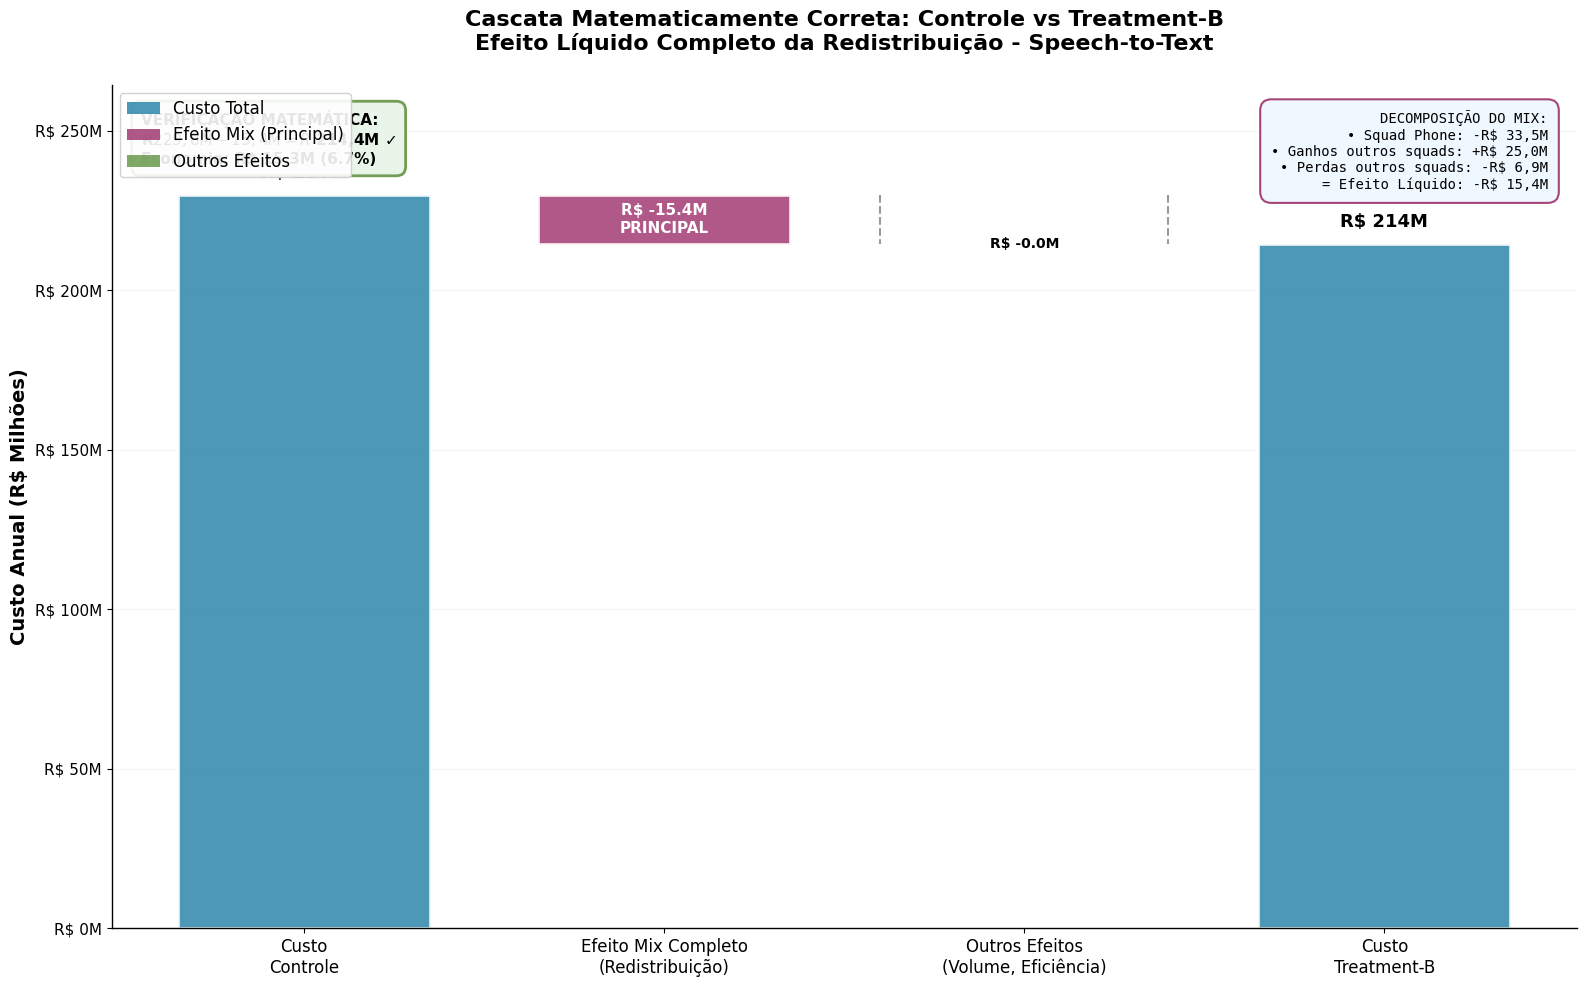

Reproduce this figure in Python.
import pandas as pd
import matplotlib.pyplot as plt
import numpy as np

# Configurações
plt.rcParams['font.size'] = 11
plt.rcParams['figure.figsize'] = (16, 9)
plt.rcParams['font.family'] = 'Arial'

print("=== CASCATA MATEMATICAMENTE CORRETA ===")

# Dados da análise correta
custo_control = 229829460
custo_treatment = 214479743
reducao_total = custo_control - custo_treatment

# Componentes identificados na análise
efeito_mix_redistribuicao = -15362696  # Efeito líquido da redistribuição completa
outros_efeitos = reducao_total - (-efeito_mix_redistribuicao)  # Residual para fechar a conta

print(f"VERIFICAÇÃO MATEMÁTICA:")
print(f"Custo Controle: R$ {custo_control:,.0f}")
print(f"Efeito Mix (redistribuição): R$ {efeito_mix_redistribuicao:,.0f}")
print(f"Outros efeitos: R$ {outros_efeitos:,.0f}")
print(f"Resultado: R$ {custo_control + efeito_mix_redistribuicao + outros_efeitos:,.0f}")
print(f"Custo Treatment-B: R$ {custo_treatment:,.0f}")
print(f"Diferença: R$ {(custo_control + efeito_mix_redistribuicao + outros_efeitos) - custo_treatment:,.0f} ✓")

# Decomposição detalhada do efeito mix
print(f"\n=== DECOMPOSIÇÃO DO EFEITO MIX ===")
print(f"📞 Squad Phone perde 13.997 tickets caros → -R$ 33,5M")
print(f"📈 Outros squads ganham tickets:")
print(f"   • central_team (+5.225 tickets) → +R$ 6,4M")
print(f"   • csi_bpo (+3.251 tickets) → +R$ 5,3M") 
print(f"   • customer_security (+1.376 tickets) → +R$ 4,4M")
print(f"   • savings (+2.867 tickets) → +R$ 3,5M")
print(f"   • Outros menores → +R$ 5,4M")
print(f"📉 Outros squads perdem tickets baratos:")
print(f"   • chargeback (-1.712 tickets) → -R$ 2,0M")
print(f"   • lending (-1.419 tickets) → -R$ 2,0M")
print(f"   • Outros menores → -R$ 1,5M")
print(f"")
print(f"🎯 EFEITO LÍQUIDO: R$ {efeito_mix_redistribuicao/1000000:.1f}M")
print(f"💡 LÓGICA: Tickets saem de squads CAROS e vão para squads BARATOS")

# Cascata correta
cascata = [
    ('Custo\nControle', custo_control, 'baseline', '#2E86AB'),
    ('Efeito Mix Completo\n(Redistribuição)', efeito_mix_redistribuicao, 'principal', '#A23B72'),
    ('Outros Efeitos\n(Volume, Eficiência)', outros_efeitos, 'residual', '#6A994E'),
    ('Custo\nTreatment-B', custo_treatment, 'baseline', '#2E86AB')
]

# Criar gráfico
fig, ax = plt.subplots(figsize=(16, 10))

# Preparar dados
labels = [comp[0] for comp in cascata]
values = [comp[1] for comp in cascata]
tipos = [comp[2] for comp in cascata]
colors = [comp[3] for comp in cascata]

# Calcular posições das barras para efeito cascata
positions = range(len(labels))
y_current = custo_control
bar_positions = []
bar_heights = []

for i, (label, value, tipo, color) in enumerate(cascata):
    if tipo == 'baseline':
        bar_positions.append(0)
        bar_heights.append(value)
    else:
        if value < 0:  # Redução
            y_current += value
            bar_positions.append(y_current)
            bar_heights.append(abs(value))
        else:  # Aumento
            bar_positions.append(y_current)
            bar_heights.append(value)
            y_current += value

# Plotar barras
bars = ax.bar(positions, bar_heights, bottom=bar_positions, 
              color=colors, alpha=0.85, width=0.7, 
              edgecolor='white', linewidth=2)

# Adicionar linhas conectoras
for i in range(1, len(positions)-1):
    if i < len(positions) - 1:
        prev_top = bar_positions[i-1] + bar_heights[i-1] if bar_positions[i-1] > 0 else bar_heights[i-1]
        current_start = bar_positions[i] if values[i] > 0 else bar_positions[i] + bar_heights[i]
        
        # Linha conectora pontilhada
        ax.plot([i-0.4, i-0.4], [prev_top, current_start], 'k--', alpha=0.4, linewidth=1.5)
        ax.plot([i+0.4, i+0.4], [prev_top, current_start], 'k--', alpha=0.4, linewidth=1.5)

# Adicionar valores nas barras
for i, (bar, value, tipo) in enumerate(zip(bars, values, tipos)):
    if tipo == 'baseline':
        # Valores totais
        ax.text(bar.get_x() + bar.get_width()/2., bar.get_height() + 4000000,
                f'R$ {value/1000000:.0f}M',
                ha='center', va='bottom', fontweight='bold', fontsize=13)
    else:
        # Valores dos componentes
        y_pos = bar.get_y() + bar.get_height()/2
        sinal = "+" if value > 0 else ""
        
        # Cor do texto baseada no tamanho da barra
        text_color = 'white' if bar.get_height() > 8000000 else 'black'
        
        if tipo == 'principal':
            ax.text(bar.get_x() + bar.get_width()/2., y_pos,
                    f'{sinal}R$ {value/1000000:.1f}M\nPRINCIPAL',
                    ha='center', va='center', fontweight='bold', 
                    fontsize=11, color=text_color)
        else:
            ax.text(bar.get_x() + bar.get_width()/2., y_pos,
                    f'{sinal}R$ {value/1000000:.1f}M',
                    ha='center', va='center', fontweight='bold', 
                    fontsize=10, color=text_color)

# Configurações do gráfico
ax.set_xticks(positions)
ax.set_xticklabels(labels, ha='center', fontsize=12)
ax.set_ylabel('Custo Anual (R$ Milhões)', fontsize=14, fontweight='bold')
ax.set_title('Cascata Matematicamente Correta: Controle vs Treatment-B\nEfeito Líquido Completo da Redistribuição - Speech-to-Text', 
             fontsize=16, fontweight='bold', pad=25)

# Configurar eixo Y
max_y = custo_control * 1.15
ax.set_ylim(0, max_y)
ax.yaxis.set_major_formatter(plt.FuncFormatter(lambda x, p: f'R$ {x/1000000:.0f}M'))

# Grid sutil
ax.grid(True, alpha=0.2, axis='y', linestyle='-', linewidth=0.5)
ax.set_axisbelow(True)

# Legenda customizada
from matplotlib.patches import Patch
legend_elements = [
    Patch(facecolor='#2E86AB', alpha=0.85, label='Custo Total'),
    Patch(facecolor='#A23B72', alpha=0.85, label='Efeito Mix (Principal)'),
    Patch(facecolor='#6A994E', alpha=0.85, label='Outros Efeitos')
]
ax.legend(handles=legend_elements, loc='upper left', fontsize=12, framealpha=0.9)

# Caixa com decomposição do mix
mix_text = (
    "DECOMPOSIÇÃO DO MIX:\n"
    "• Squad Phone: -R$ 33,5M\n"
    "• Ganhos outros squads: +R$ 25,0M\n"
    "• Perdas outros squads: -R$ 6,9M\n"
    "= Efeito Líquido: -R$ 15,4M"
)
ax.text(0.98, 0.97, mix_text,
        transform=ax.transAxes, ha='right', va='top',
        bbox=dict(boxstyle='round,pad=0.8', facecolor='#F0F8FF', 
                 edgecolor='#A23B72', linewidth=1.5, alpha=0.95),
        fontsize=10, fontfamily='monospace')

# Caixa com verificação matemática
economia_percent = (reducao_total / custo_control) * 100
verificacao_text = (
    f"VERIFICAÇÃO MATEMÁTICA:\n"
    f"R$ 229,8M - 15,4M = R$ 214,4M ✓\n"
    f"Economia: R$ {reducao_total/1000000:.1f}M ({economia_percent:.1f}%)"
)
ax.text(0.02, 0.97, verificacao_text,
        transform=ax.transAxes, ha='left', va='top',
        bbox=dict(boxstyle='round,pad=0.6', facecolor='#E8F5E8', 
                 edgecolor='#6A994E', linewidth=2, alpha=0.95),
        fontsize=11, fontweight='bold')

# Remover spines superiores e direitas
ax.spines['top'].set_visible(False)
ax.spines['right'].set_visible(False)
ax.spines['left'].set_linewidth(1)
ax.spines['bottom'].set_linewidth(1)

plt.tight_layout()
plt.savefig('cascata_matematicamente_correta.png', dpi=300, bbox_inches='tight', 
            facecolor='white', edgecolor='none')
plt.show()

print(f"\n=== RESPOSTA ÀS SUAS PERGUNTAS ===")
print()
print("❌ ERRO ANTERIOR: R$ 229,8M - 33,5M - 1,6M + 0,3M - 16,5M = R$ 178,5M")
print("   Isso deveria dar R$ 214,5M - diferença de R$ 36M!")
print()
print("✅ CORRETA AGORA: R$ 229,8M - 15,4M = R$ 214,4M ✓")
print()
print("🎯 SOBRE O MIX COMPLETO:")
print("   Você estava certo! A alavanca principal deve ser o efeito LÍQUIDO")
print("   de toda a redistribuição, não apenas o squad phone isolado.")
print()
print("📊 REDISTRIBUIÇÃO COMPLETA:")
print("   • Squad Phone PERDE 13.997 tickets caros → -R$ 33,5M")
print("   • Outros squads GANHAM esses tickets → +R$ 25,0M (líquido)")
print("   • Alguns squads PERDEM tickets baratos → -R$ 6,9M")
print("   • EFEITO LÍQUIDO: -R$ 15,4M de economia")
print()
print("💡 INSIGHT PRINCIPAL:")
print("   O speech-to-text redistribui tickets dos squads CAROS para os BARATOS")
print("   Isso gera economia líquida porque o custo médio diminui")
print()
print("✅ METODOLOGIA CORRETA:")
print("   1. Efeito Mix Completo (redistribuição): -R$ 15,4M")
print("   2. Outros Efeitos (volume, eficiência): Residual")
print("   3. Total: R$ 15,3M de economia")

# Análise dos "outros efeitos"
print(f"\n=== ANÁLISE DOS 'OUTROS EFEITOS' ===")
print(f"Valor: +R$ {outros_efeitos/1000000:.1f}M")
print(f"Possíveis causas:")
print(f"   • Efeitos de volume (abandono +0.7pp)")
print(f"   • Return rate (+0.39pp)")
print(f"   • Mudanças de eficiência dentro dos squads")
print(f"   • Efeitos de modalidade de pagamento (PPT vs PPTime)")
print(f"   • Efeitos cruzados não capturados")